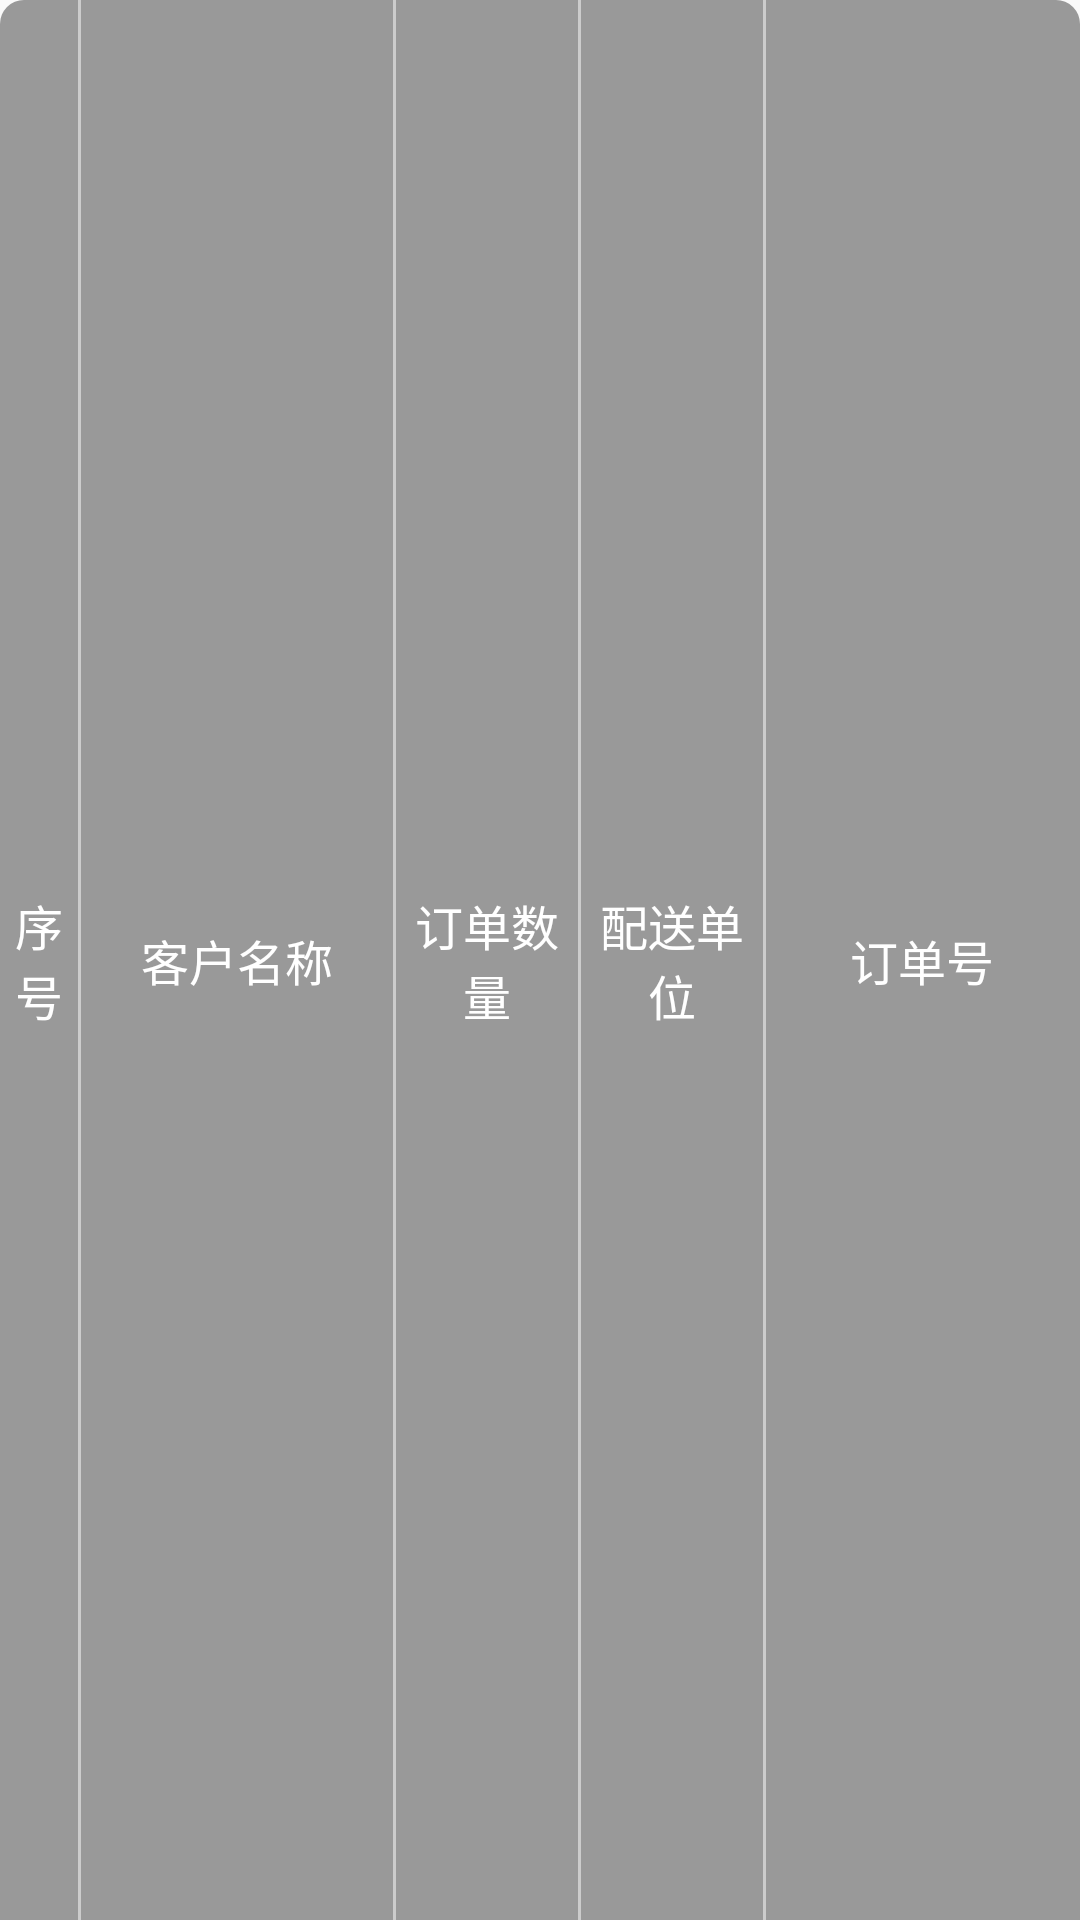

Here is an Android app screen rendered from its layout file. Give the layout XML and the strings, colors and styles it references.
<!-- AndroidManifest.xml: application theme AppTheme -->
<!-- res/layout/title_goods_purchase.xml -->
<?xml version="1.0" encoding="utf-8"?>
<androidx.appcompat.widget.LinearLayoutCompat xmlns:android="http://schemas.android.com/apk/res/android"
    android:layout_width="match_parent"
    android:layout_height="40dp"
    android:background="@drawable/shape_table_top"
    android:orientation="horizontal">

    <androidx.appcompat.widget.AppCompatTextView
        android:layout_width="0dp"
        android:layout_height="match_parent"
        android:layout_weight="0.3"
        android:gravity="center"
        android:text="序号"
        android:textColor="@color/white"
        android:textSize="@dimen/sp16" />

    <View
        android:layout_width="1dp"
        android:layout_height="match_parent"
        android:background="@color/gray_c" />

    <androidx.appcompat.widget.AppCompatTextView
        android:layout_width="0dp"
        android:layout_height="match_parent"
        android:layout_weight="1.2"
        android:gravity="center"
        android:text="客户名称"
        android:textColor="@color/white"
        android:textSize="@dimen/sp16" />

    <View
        android:layout_width="1dp"
        android:layout_height="match_parent"
        android:background="@color/gray_c" />

    <androidx.appcompat.widget.AppCompatTextView
        android:layout_width="0dp"
        android:layout_height="match_parent"
        android:layout_weight="0.7"
        android:gravity="center"
        android:text="订单数量"
        android:textColor="@color/white"
        android:textSize="@dimen/sp16" />

    <View
        android:layout_width="1dp"
        android:layout_height="match_parent"
        android:background="@color/gray_c" />

    <androidx.appcompat.widget.AppCompatTextView
        android:layout_width="0dp"
        android:layout_height="match_parent"
        android:layout_weight="0.7"
        android:gravity="center"
        android:text="配送单位"
        android:textColor="@color/white"
        android:textSize="@dimen/sp16" />


    <View
        android:layout_width="1dp"
        android:layout_height="match_parent"
        android:background="@color/gray_c" />

    <androidx.appcompat.widget.AppCompatTextView
        android:layout_width="0dp"
        android:layout_height="match_parent"
        android:layout_weight="1.2"
        android:gravity="center"
        android:text="订单号"
        android:textColor="@color/white"
        android:textSize="@dimen/sp16" />

</androidx.appcompat.widget.LinearLayoutCompat>
<!-- resources referenced by this layout -->
<resources>
  <color name="gray_c">#cccccc</color>
  <color name="white">#FFFFFFFF</color>
  <dimen name="sp16">16sp</dimen>
  <!-- drawable shape_table_top (drawable) -->
  <?xml version="1.0" encoding="utf-8"?>
  <shape xmlns:android="http://schemas.android.com/apk/res/android"
      android:shape="rectangle">
      <corners
          android:topLeftRadius="@dimen/dp8"
          android:topRightRadius="@dimen/dp8" />
      <solid android:color="@color/gray_9" />
  </shape>
  <style name="AppTheme" parent="Theme.AppCompat.Light.NoActionBar">
          
          <item name="colorPrimary">@color/colorPrimary</item>
          <item name="colorPrimaryDark">@color/colorPrimaryDark</item>
          <item name="colorAccent">@color/colorAccent</item>
      </style>
  <dimen name="dp8">8dp</dimen>
  <color name="gray_9">#999999</color>
  <color name="colorPrimary">#52A645</color>
  <color name="colorPrimaryDark">#ffffff</color>
  <color name="colorAccent">#03DAC5</color>
</resources>
